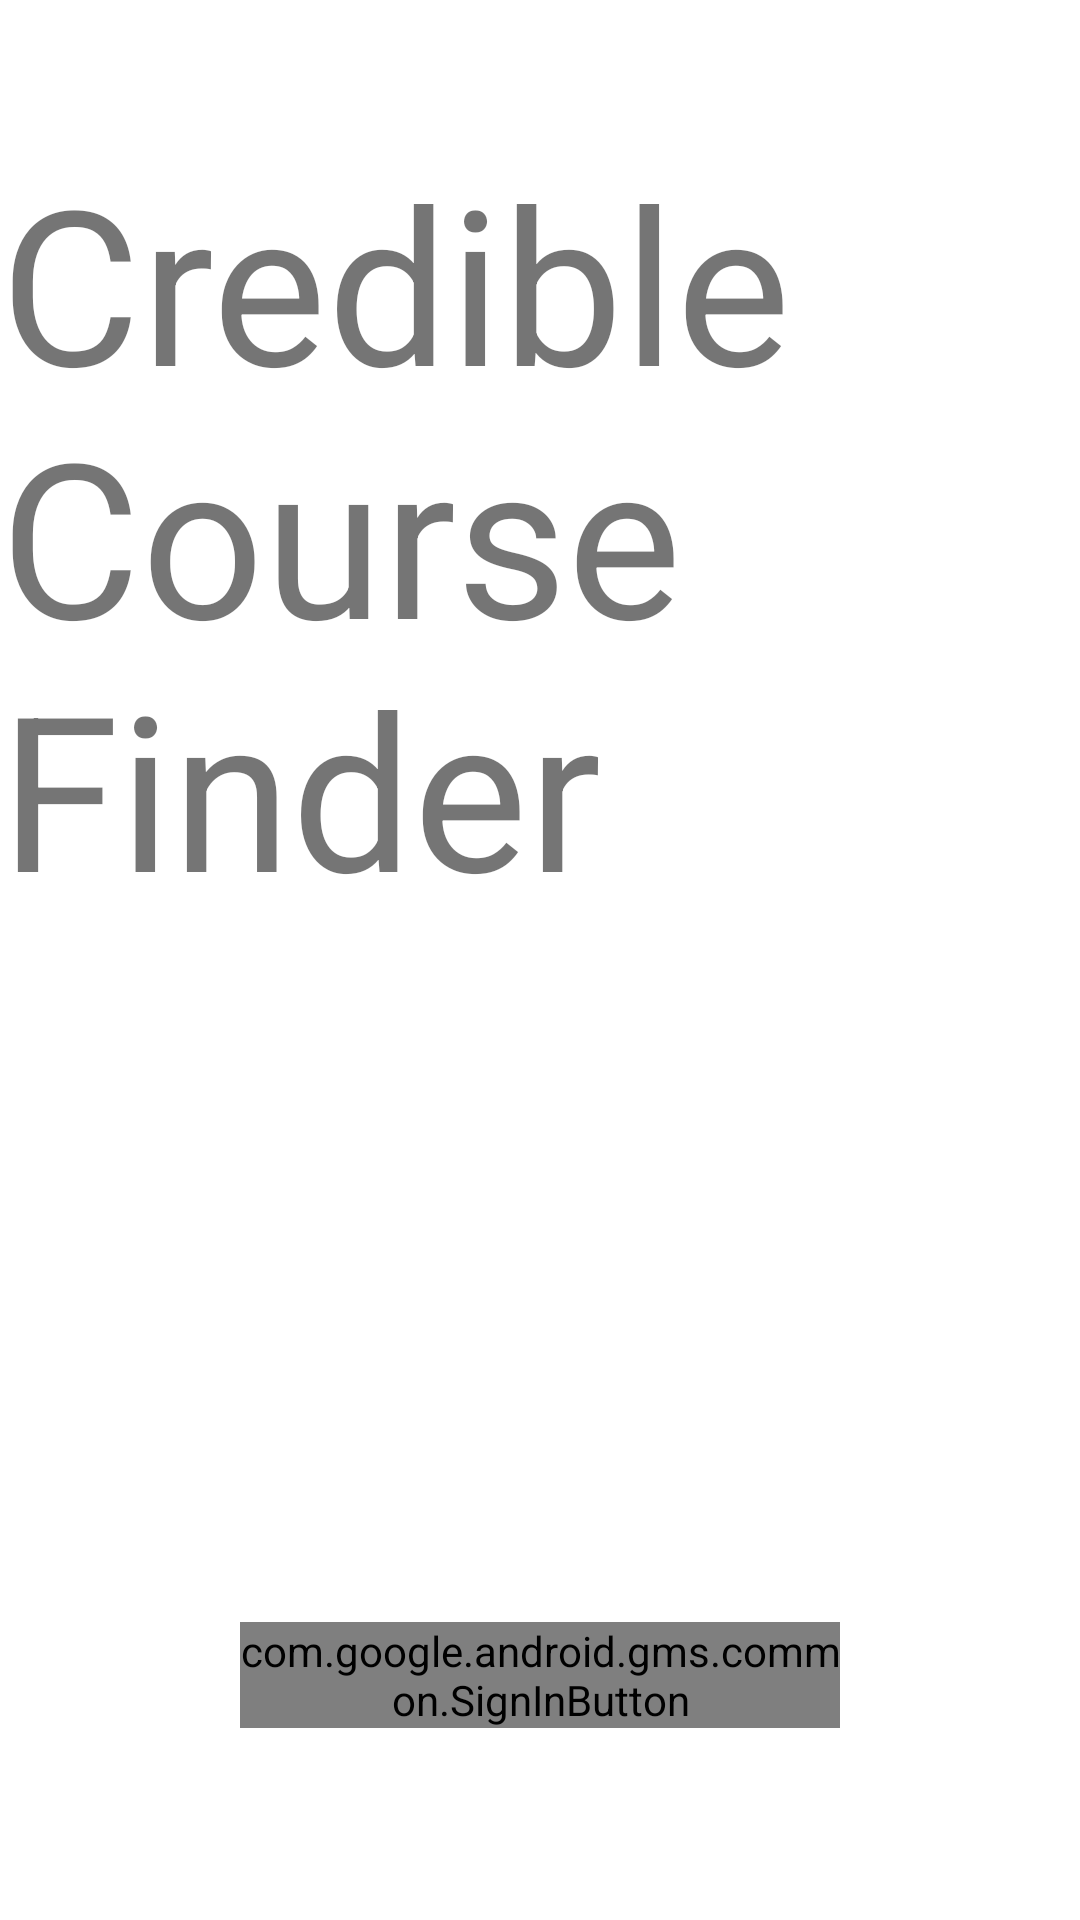

Reconstruct the res/layout file that produces this screen, plus the resources it refers to.
<!-- AndroidManifest.xml: application theme Theme.CredibleCourseFinder -->
<!-- res/layout/activity_sign_in.xml -->
<?xml version="1.0" encoding="utf-8"?>
<androidx.constraintlayout.widget.ConstraintLayout xmlns:android="http://schemas.android.com/apk/res/android"
    xmlns:app="http://schemas.android.com/apk/res-auto"
    xmlns:tools="http://schemas.android.com/tools"
    android:layout_width="match_parent"
    android:layout_height="match_parent"
    android:background="#ffffff"
    tools:context=".SignInActivity">

    <TextView
        android:id="@+id/textView3"
        android:layout_width="wrap_content"
        android:layout_height="wrap_content"
        android:text="Credible Course Finder"
        android:textSize="72sp"
        app:layout_constraintBottom_toTopOf="@+id/signInButton"
        app:layout_constraintEnd_toEndOf="parent"
        app:layout_constraintStart_toStartOf="parent"
        app:layout_constraintTop_toTopOf="parent"
        app:layout_constraintVertical_bias="0.165" />

    <com.google.android.gms.common.SignInButton
        android:id="@+id/signInButton"
        android:layout_width="200dp"
        android:layout_height="wrap_content"
        android:layout_marginBottom="64dp"
        app:layout_constraintBottom_toBottomOf="parent"
        app:layout_constraintEnd_toEndOf="parent"
        app:layout_constraintStart_toStartOf="parent">

    </com.google.android.gms.common.SignInButton>
</androidx.constraintlayout.widget.ConstraintLayout>
<!-- resources referenced by this layout -->
<resources>
  <style name="Theme.CredibleCourseFinder" parent="Theme.MaterialComponents.DayNight.DarkActionBar">
          
          <item name="colorPrimary">#D4B6FF</item>
          <item name="colorPrimaryVariant">@color/purple_700</item>
          <item name="colorOnPrimary">@color/white</item>
          
          <item name="colorSecondary">@color/teal_200</item>
          <item name="colorSecondaryVariant">@color/teal_700</item>
          <item name="colorOnSecondary">@color/black</item>
          
          <item name="android:statusBarColor" tools:targetApi="l">?attr/colorOnPrimary</item>
          
      </style>
  <color name="purple_700">#FF3700B3</color>
  <color name="white">#FFFFFFFF</color>
  <color name="teal_200">#FF03DAC5</color>
  <color name="teal_700">#FF018786</color>
  <color name="black">#FF000000</color>
</resources>
